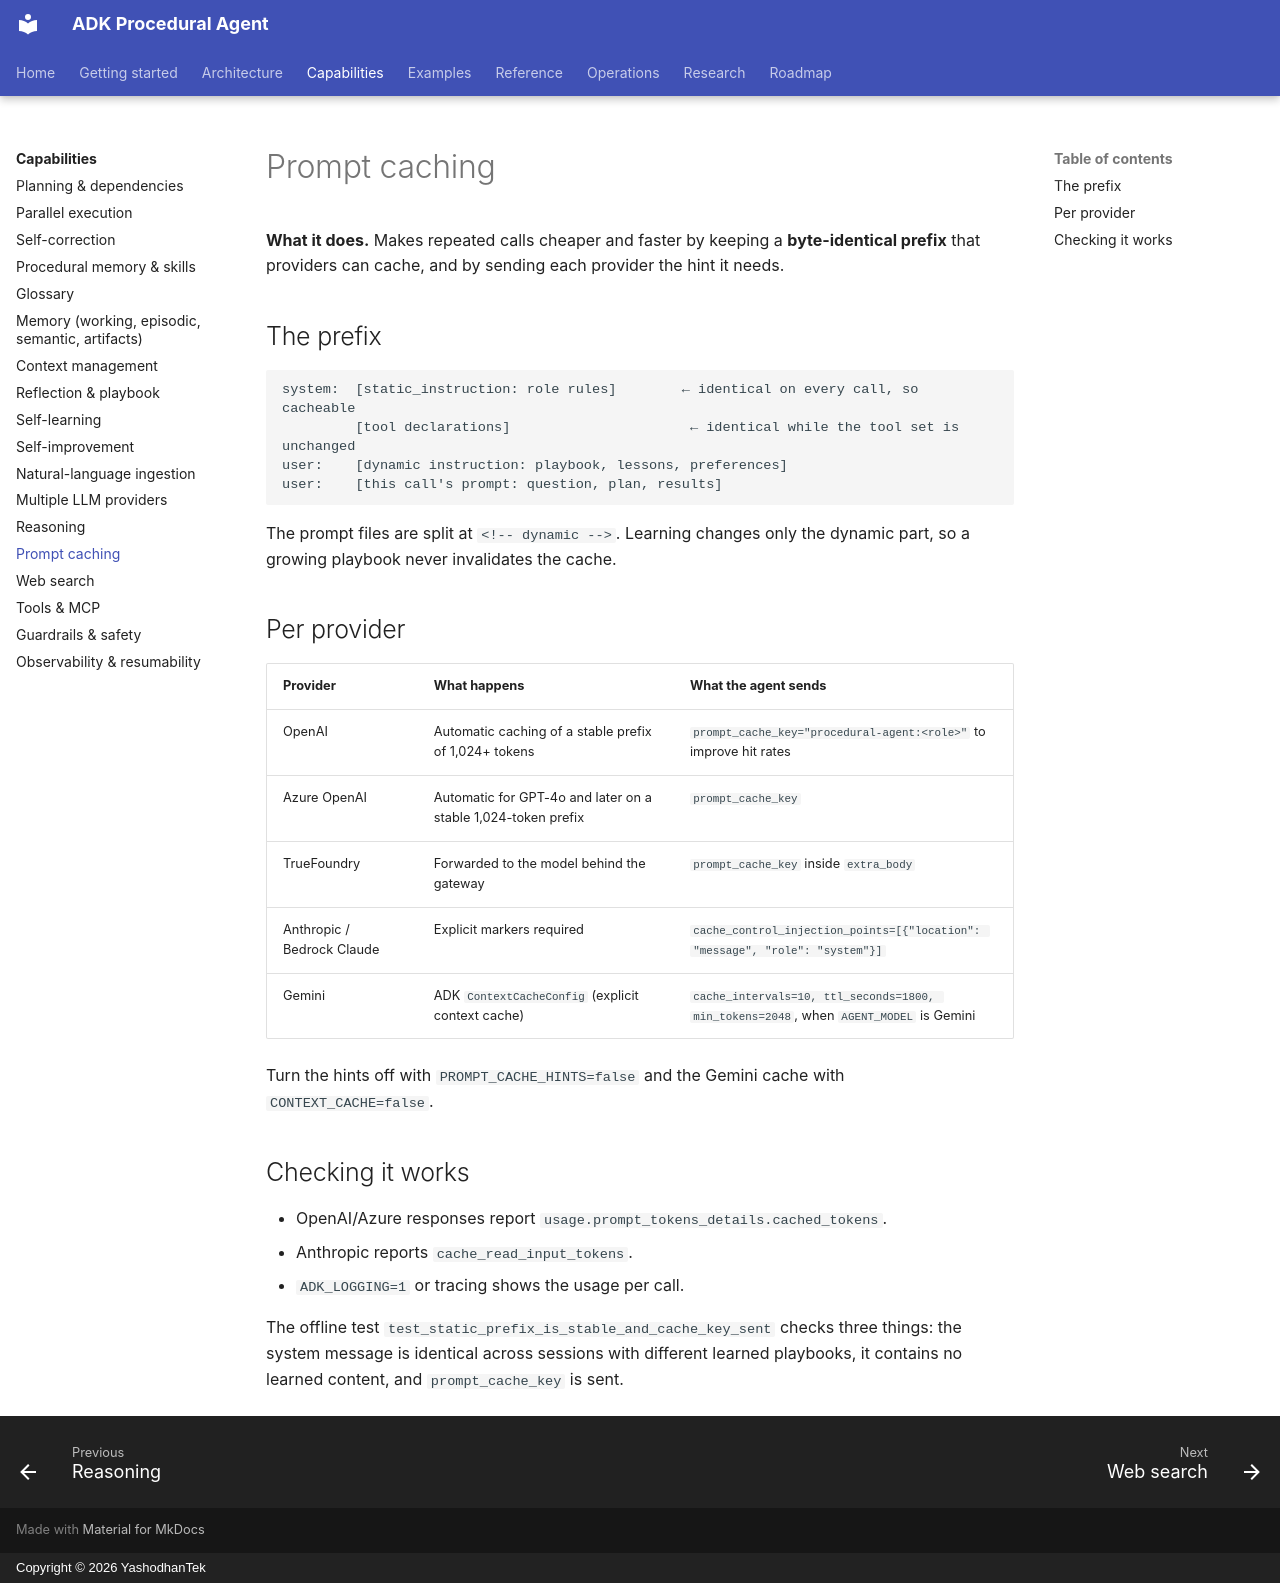

repository: yashodhantek/adk-procedural-agent · page: capabilities/prompt-caching/index.html · generator: mkdocs · copyright: Copyright © 2026 YashodhanTek

# Prompt caching

**What it does.** Makes repeated calls cheaper and faster by keeping a **byte-identical prefix**
that providers can cache, and by sending each provider the hint it needs.

## The prefix

```text
system:  [static_instruction: role rules]        ← identical on every call, so cacheable
         [tool declarations]                      ← identical while the tool set is unchanged
user:    [dynamic instruction: playbook, lessons, preferences]
user:    [this call's prompt: question, plan, results]
```

The prompt files are split at `<!-- dynamic -->`. Learning changes only the dynamic part, so a
growing playbook never invalidates the cache.

## Per provider

| Provider | What happens | What the agent sends |
|---|---|---|
| OpenAI | Automatic caching of a stable prefix of 1,024+ tokens | `prompt_cache_key="procedural-agent:<role>"` to improve hit rates |
| Azure OpenAI | Automatic for GPT-4o and later on a stable 1,024-token prefix | `prompt_cache_key` |
| TrueFoundry | Forwarded to the model behind the gateway | `prompt_cache_key` inside `extra_body` |
| Anthropic / Bedrock Claude | Explicit markers required | `cache_control_injection_points=[{"location": "message", "role": "system"}]` |
| Gemini | ADK `ContextCacheConfig` (explicit context cache) | `cache_intervals=10, ttl_seconds=1800, min_tokens=2048`, when `AGENT_MODEL` is Gemini |

Turn the hints off with `PROMPT_CACHE_HINTS=false` and the Gemini cache with `CONTEXT_CACHE=false`.

## Checking it works

- OpenAI/Azure responses report `usage.prompt_tokens_details.cached_tokens`.
- Anthropic reports `cache_read_input_tokens`.
- `ADK_LOGGING=1` or tracing shows the usage per call.

The offline test `test_static_prefix_is_stable_and_cache_key_sent` checks three things: the system
message is identical across sessions with different learned playbooks, it contains no learned
content, and `prompt_cache_key` is sent.
